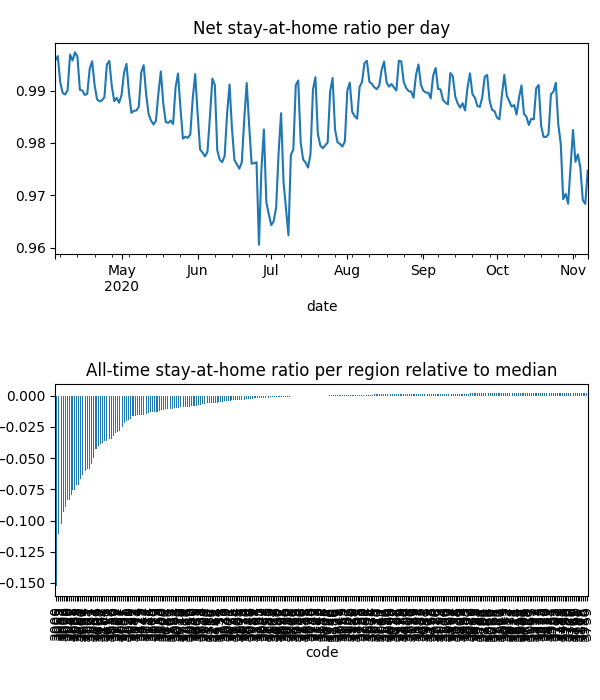

The data file committed next to this chart (first rows):
date, code, km, stay, weight, visit
2020-04-04, 3000, 3.484, 0.948, 5.903187969271183e-05, 0.0
2020-04-04, 3002, 2.54, 0.963, 1.4534405739751904e-05, 0.0
2020-04-04, 3003, 2.391, 0.9718, 2.5177274790548273e-05, 0.0
2020-04-04, 3004, 2.44, 0.9669, 3.142546918750891e-05, 0.0
2020-04-04, 3005, 2.945, 0.9589, 1.333654678449669e-06, 0.0
2020-04-04, 3006, 2.752, 0.9657, 2.4688674613782095e-05, 0.0
2020-04-04, 3008, 2.095, 0.9664, 2.6091579421525708e-05, 0.0
2020-04-04, 3010, 2.088, 0.9729, 3.6516349278393407e-06, 0.0
2020-04-04, 3011, 3.034, 0.9868, 3.0065505934997738e-05, 0.0
2020-04-04, 3012, 1.931, 0.9952, 3.821484017591548e-05, 0.0
2020-04-04, 3013, 1.93, 0.9942, 1.7163182977662005e-05, 0.0
2020-04-04, 3015, 1.93, 0.9999, 1.61583711560235e-05, 0.0
2020-04-04, 3016, , 1.0, 1.0599694322525167e-05, 0.0
2020-04-04, 3018, , 1.0, 1.6445503007292573e-05, 0.0
2020-04-04, 3019, 1.931, 0.9999, 1.285306657384773e-05, 0.0
2020-04-04, 3020, 2.105, 0.9882, 6.317063609018367e-05, 0.0
2020-04-04, 3021, 1.932, 0.997, 6.580753447549701e-05, 0.0
2020-04-04, 3022, 1.931, 0.9963, 4.476092066913423e-06, 0.0
2020-04-04, 3023, 1.932, 0.9992, 7.90716863663311e-05, 0.0
2020-04-04, 3024, , 1.0, 4.9723344017131444e-05, 0.0
2020-04-04, 3025, , 1.0, 1.247268624028044e-05, 0.0
2020-04-04, 3026, , 1.0, 3.7346267250791074e-06, 0.0
2020-04-04, 3027, , 1.0, 9.536330478393927e-06, 0.0
2020-04-04, 3028, , 1.0, 3.075212842344553e-05, 0.0
2020-04-04, 3029, 1.929, 0.9995, 0.0001723, 0.0
2020-04-04, 3030, 1.949, 0.9989, 0.0001711, 0.0
2020-04-04, 3031, 3.425, 0.9943, 1.9591040495586403e-05, 0.0
2020-04-04, 3032, 2.934, 0.9953, 3.2884647027461407e-05, 0.0
2020-04-04, 3033, , 1.0, 1.550890280971191e-05, 0.0
2020-04-04, 3034, 1.931, 0.9998, 1.0018791839708758e-05, 0.0
2020-04-04, 3036, 1.932, 1, 8.22236359078891e-06, 0.0
2020-04-04, 3037, 1.932, 0.9997, 5.8118981266832046e-05, 0.0
2020-04-04, 3038, 1.932, 0.9988, 2.8753585786705022e-05, 0.0
2020-04-04, 3039, 4.957, 0.9995, 1.7737851923956747e-05, 0.0
2020-04-04, 3040, , 1.0, 2.7799733351879568e-05, 0.0
2020-04-04, 3041, 1.933, 1, 1.7159766345022186e-05, 0.0
2020-04-04, 3042, , 1.0, 1.5295832476027408e-05, 0.0
2020-04-04, 3043, , 1.0, 1.969677098791554e-05, 0.0
2020-04-04, 3044, 1.933, 0.9999, 2.7515824452521115e-05, 0.0
2020-04-04, 3045, , 1.0, 3.2827413330125978e-06, 0.0
2020-04-04, 3046, 1.933, 0.9983, 5.204111418634408e-05, 0.0
2020-04-04, 3047, 1.934, 0.9986, 3.163295096090085e-05, 0.0
2020-04-04, 3048, 2.688, 0.9997, 2.1034865004957513e-05, 0.0
2020-04-04, 3049, 1.934, 0.9994, 1.5741698128514766e-05, 0.0
2020-04-04, 3050, 2.088, 0.9729, 5.58650379783568e-07, 0.0
2020-04-04, 3051, 2.53, 0.9811, 1.1965181532962178e-05, 0.0
2020-04-04, 3052, 2.545, 0.9862, 1.5679025549047314e-05, 0.0
2020-04-04, 3053, 2.766, 0.9648, 1.4916448111990363e-05, 0.0
2020-04-04, 3054, 2.019, 0.9793, 1.1509693664666723e-05, 0.0
2020-04-04, 3055, 4.314, 0.9988, 1.3008422404444621e-05, 0.0
2020-04-04, 3056, 2.008, 0.9938, 2.6581800752059504e-05, 0.0
2020-04-04, 3057, 1.931, 0.9922, 9.720030084400676e-06, 0.0
2020-04-04, 3058, 1.931, 0.9996, 3.588394492138749e-05, 0.0
2020-04-04, 3059, 1.936, 0.9999, 2.1121829542016133e-05, 0.0
2020-04-04, 3060, , 1.0, 1.0572121029857218e-05, 0.0
2020-04-04, 3061, 2.736, 0.9978, 9.23762084571917e-06, 0.0
2020-04-04, 3062, 2.736, 0.9867, 2.792212945734101e-06, 0.0
2020-04-04, 3063, , 1.0, 1.0667934803443337e-06, 0.0
2020-04-04, 3064, 2.188, 0.996, 0.0001212, 0.0
2020-04-04, 3065, 2.388, 0.9729, 1.090512752997381e-05, 0.0
... 62,269 more rows
